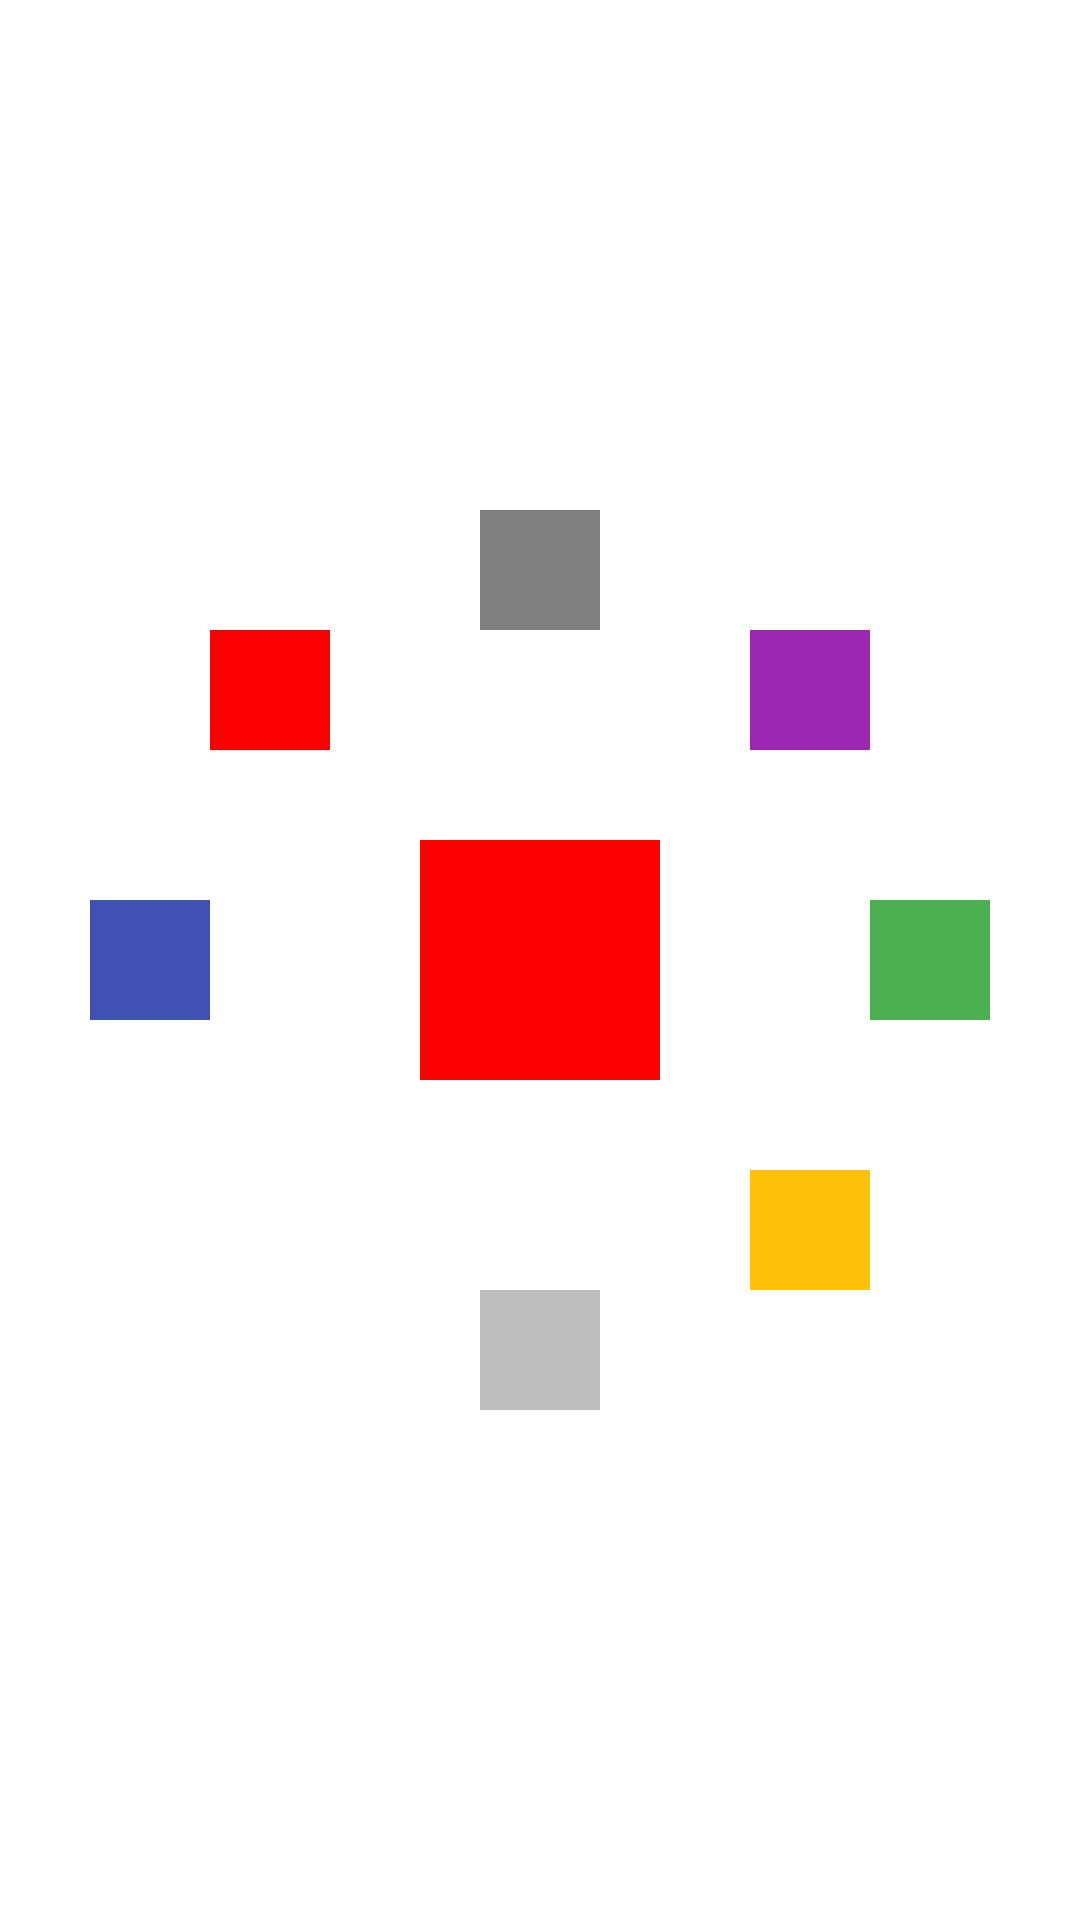

This screen was rendered from an Android layout file. Write that file and the resources it references.
<!-- AndroidManifest.xml: application theme Theme.MW_Layouts -->
<!-- res/layout/activity_relative_layout6.xml -->
<?xml version="1.0" encoding="utf-8"?>
<RelativeLayout xmlns:android="http://schemas.android.com/apk/res/android"
    xmlns:app="http://schemas.android.com/apk/res-auto"
    xmlns:tools="http://schemas.android.com/tools"
    android:layout_width="match_parent"
    android:layout_height="match_parent"
    tools:context=".RelativeLayout6">

    <TextView
        android:id="@+id/center"
        android:layout_width="80dp"
        android:layout_height="80dp"
        android:layout_centerInParent="true"
        android:layout_marginStart="70dp"
        android:layout_marginTop="70dp"
        android:layout_marginEnd="70dp"
        android:layout_marginBottom="70dp"
        android:background="#FF0000" />

    <TextView
        android:id="@+id/right"
        android:layout_width="40dp"
        android:layout_height="40dp"
        android:layout_centerInParent="true"
        android:layout_toEndOf="@id/center"
        android:background="#4CAF50" />
    <TextView
        android:id="@+id/up"
        android:layout_width="40dp"
        android:layout_height="40dp"
        android:layout_above="@id/center"
        android:layout_centerHorizontal="true"
        android:background="#808080"/>

    <TextView
        android:layout_width="40dp"
        android:layout_height="40dp"
        android:layout_below="@+id/up"
        android:layout_toStartOf="@id/right"
        android:background="#9C27B0"
        />
    <TextView
        android:id="@+id/left"
        android:layout_width="40dp"
        android:layout_height="40dp"
        android:layout_toStartOf="@id/center"
        android:layout_centerVertical="true"
        android:background="#3F51B5"/>
    <TextView
        android:layout_width="40dp"
        android:layout_height="40dp"
        android:layout_below="@+id/up"
        android:layout_toEndOf="@id/left"
        android:background="#FF0000"
        />
    <TextView
        android:id="@+id/bottom"
        android:layout_width="40dp"
        android:layout_height="40dp"
        android:layout_below="@id/center"
        android:layout_centerHorizontal="true"
        android:background="#BDBDBD"/>
    <TextView
        android:layout_width="40dp"
        android:layout_height="40dp"
        android:layout_above="@+id/bottom"
        android:layout_toStartOf="@id/right"
        android:background="#FFC107"
        />



</RelativeLayout>
<!-- resources referenced by this layout -->
<resources>
  <style name="Theme.MW_Layouts" parent="Base.Theme.MW_Layouts" />
  <style name="Base.Theme.MW_Layouts" parent="Theme.MaterialComponents.DayNight.DarkActionBar">
          
          
      </style>
</resources>
